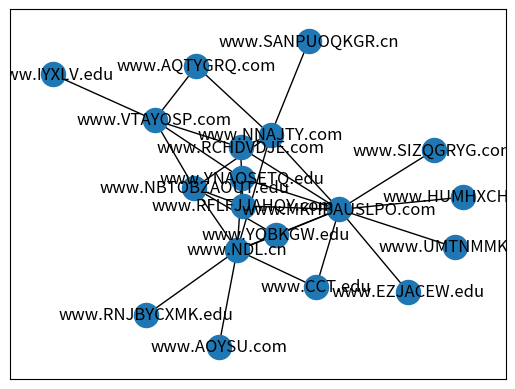

Recreate this plot in Python.
#!/usr/bin/env python3
# -*- coding: utf-8 -*-

import networkx as nx
import random
from matplotlib import pyplot as plt
from string import ascii_uppercase

print(ascii_uppercase)

def generate_random_website():
    return 'www.' + ''.join([random.choice(ascii_uppercase) for _ in range(random.randint(3,10))]) + '.' + random.choice(['com','edu','cn'])

print(generate_random_website())

websites = [generate_random_website() for _ in range(25)]
print(websites)

website_connection = {
    websites[0]:random.sample(websites,10),
    websites[1]:random.sample(websites,5),
    websites[2]:random.sample(websites,5),
    websites[3]:random.sample(websites,7),
    websites[4]:random.sample(websites,2),
    websites[5]:random.sample(websites,1),
}

website_nework = nx.Graph(website_connection)
nx.draw_networkx(website_nework)
plt.show()

print(sorted(nx.pagerank(website_nework).items(),key=lambda x:x[1],reverse=True))

# [('www.EOFTHFYY.edu', 0.19572886276714951), ('www.UIT.cn', 0.1229433334157736), ('www.WWLLS.com', 0.0965417125694492), ('www.LLXGSOI.com', 0.09447518622457413), ('www.WLHJSS.cn', 0.05136697673783967), ('www.ERFYRZHHIG.cn', 0.04781068868300051), ('www.JZZGJVBHG.com', 0.04267597869998222), ('www.WUEXBEM.com', 0.03591750668706452), ('www.MAFDY.cn', 0.035116288038894515), ('www.JEWWUHOLRI.edu', 0.03456108218094015), ('www.ZRFXBWUVU.com', 0.03442658710900506), ('www.LDT.edu', 0.03423966483736224), ('www.ZJFDRAWS.cn', 0.02563695281866467), ('www.GBYHMWZCS.cn', 0.021363902878587533), ('www.NEW.cn', 0.021363902878587533), ('www.IRMHW.cn', 0.021363902878587533), ('www.HYAKILQO.edu', 0.021363902878587533), ('www.MLEDKOOU.cn', 0.021363902878587533), ('www.TRXGMPQX.cn', 0.021176980606944708), ('www.OHGZ.com', 0.02056268423041753)]
